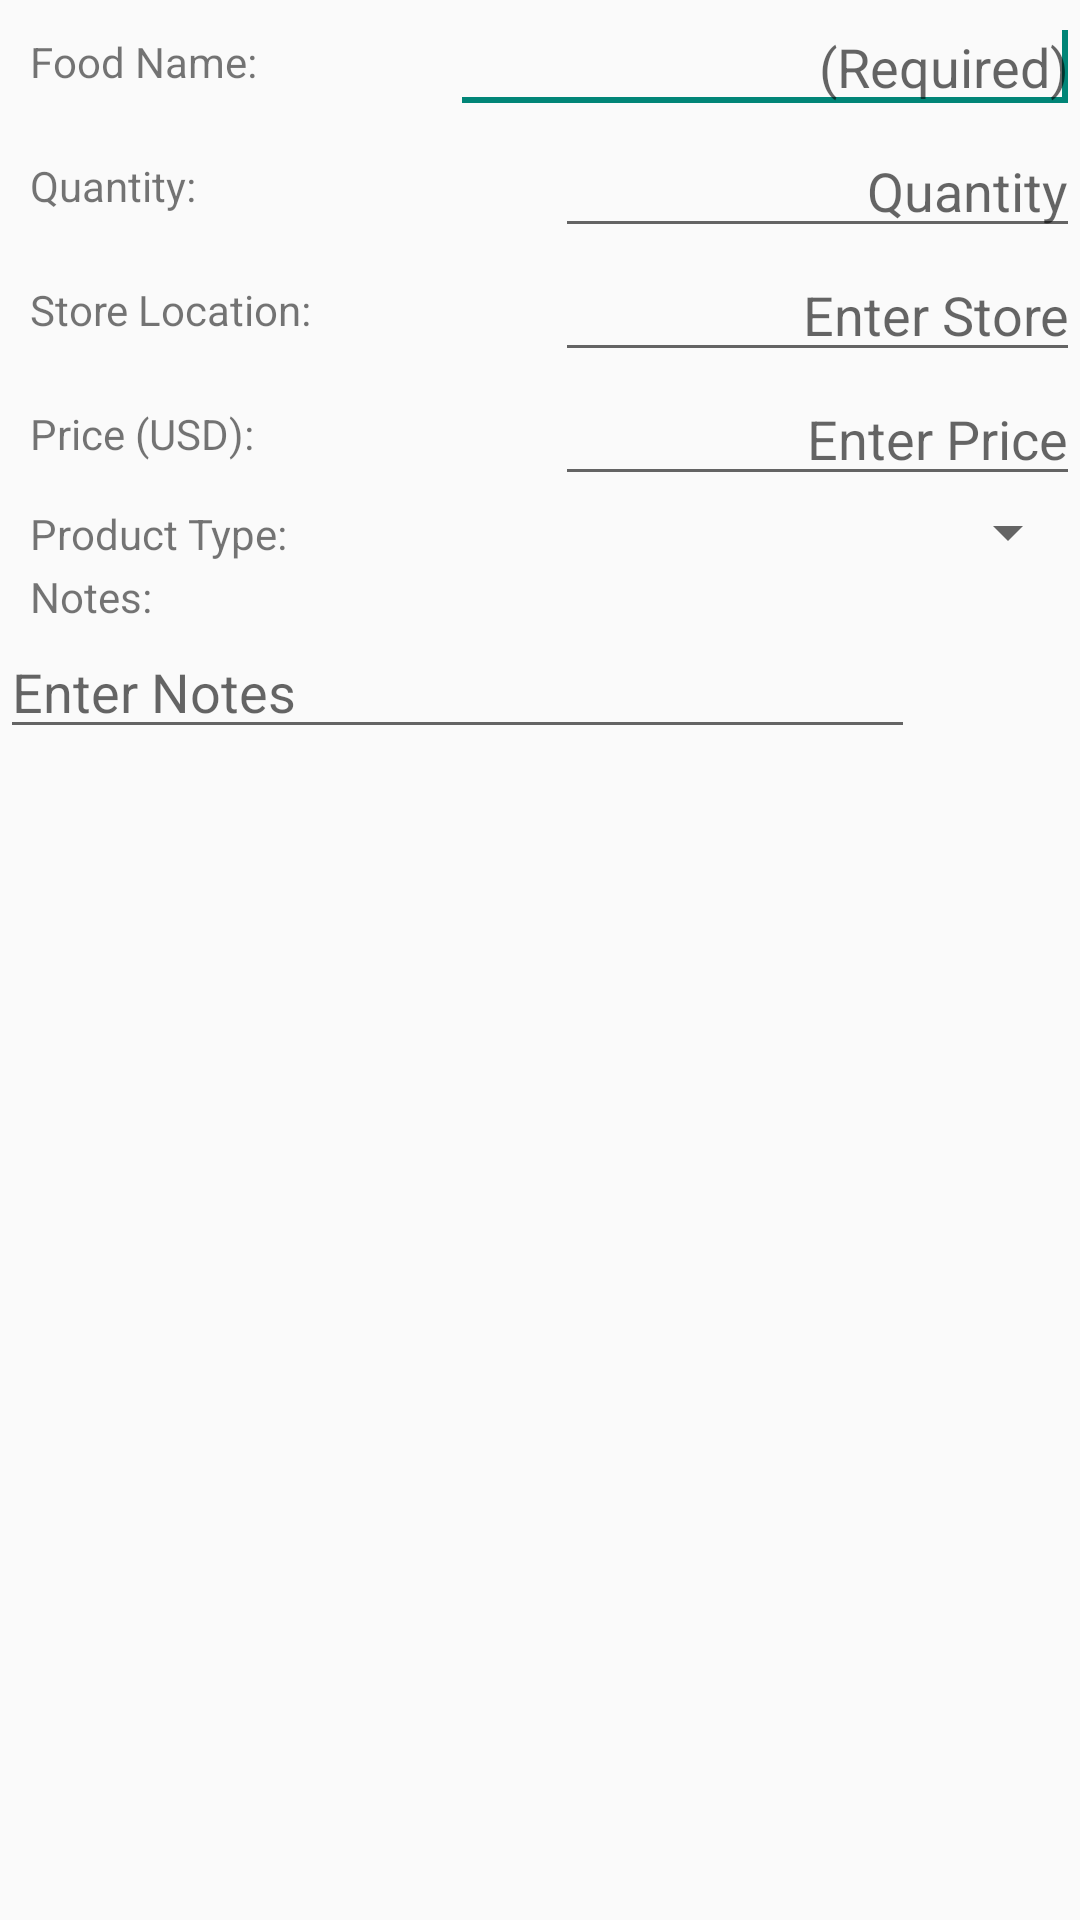

This screen was rendered from an Android layout file. Write that file and the resources it references.
<!-- AndroidManifest.xml: application theme AppTheme -->
<!-- res/layout/activity_add_item.xml -->
<?xml version="1.0" encoding="utf-8"?>
<ScrollView xmlns:android="http://schemas.android.com/apk/res/android"
            android:layout_width="match_parent"
            android:layout_height="match_parent"
            android:orientation="vertical" >

    <LinearLayout
        android:layout_width="match_parent"
        android:layout_height="wrap_content"
        android:orientation="vertical" >

        <RelativeLayout
            android:layout_width="fill_parent"
            android:layout_height="wrap_content"
            android:orientation="horizontal" >

            <TextView
                style="@style/add_item_label_display"

                android:text="@string/food_name_label" />

            <EditText
                android:id="@+id/food_name"
                style="@style/add_item_edittext_display"
                android:layout_alignParentRight="true"
                android:layout_centerVertical="true"
                android:ems="10"
                android:hint="@string/enter_food_hint"

                >

                <requestFocus />
            </EditText>

        </RelativeLayout>

        <RelativeLayout
            android:layout_width="fill_parent"
            android:layout_height="wrap_content"
            android:orientation="horizontal" >

            <TextView
                style="@style/add_item_label_display"
                android:text="@string/quantity_label" />

            <EditText
                android:id="@+id/quantity"
                style="@style/add_item_edittext_display"
                android:hint="@string/quantity_hint"

                />
        </RelativeLayout>

        <RelativeLayout
            android:layout_width="fill_parent"
            android:layout_height="wrap_content"
            android:orientation="horizontal" >

            <TextView
                style="@style/add_item_label_display"
                android:text="@string/store_location_label" />

            <EditText
                android:id="@+id/on_sale_at"
                style="@style/add_item_edittext_display"
                android:hint="@string/store_location_hint"

                />
        </RelativeLayout>

        <RelativeLayout
            android:layout_width="fill_parent"
            android:layout_height="wrap_content"
            android:orientation="horizontal" >

            <TextView
                style="@style/add_item_label_display"
                android:text="@string/price_label" />

            <EditText
                android:id="@+id/price"
                style="@style/add_item_edittext_display"
                android:hint="@string/price_hint"

                />

        </RelativeLayout>

        <LinearLayout
            android:layout_width="fill_parent"
            android:layout_height="wrap_content"
            android:orientation="horizontal" >

            <TextView
                style="@style/add_item_label_display"
                android:text="@string/product_type_label"
                />

            <Spinner
                android:id="@+id/product_type"
                android:layout_width="wrap_content"
                android:layout_height="wrap_content"
                android:dropDownWidth="wrap_content"
                android:entries="@array/product_arrays"
                android:prompt="@string/product_prompt" />

        </LinearLayout>

        <RelativeLayout
            android:layout_width="305dp"
            android:layout_height="wrap_content"
            android:orientation="horizontal" >

            <TextView
                android:id="@+id/textView1"
                style="@style/add_item_label_display"
                android:layout_alignParentLeft="true"
                android:layout_alignParentTop="true"
                android:text="@string/notes_label" />

            <EditText
                android:id="@+id/notes"
                android:layout_width="wrap_content"
                android:layout_height="wrap_content"
                android:layout_alignParentLeft="true"
                android:layout_alignParentRight="true"
                android:layout_below="@+id/textView1"
                android:ems="10"
                android:hint="@string/notes_hint"
                android:inputType="textMultiLine"
                android:maxLength="255" />

        </RelativeLayout>

    </LinearLayout>
</ScrollView>
<!-- resources referenced by this layout -->
<resources>
  <string-array name="product_arrays">
          <item> </item>
          <item>Produce</item>
          <item>Poultry</item>
          <item>Meat</item>
          <item>Canned Goods</item>
          <item>Bakery</item>
          <item>Candy</item>
          <item>Dairy</item>
          <item>Baking</item>
          <item>Dry Goods</item>
          <item>Frozen Goods</item>
          <item>Seafood</item>
          <item>Soft Drink</item>
          <item>Juice</item>
          <item>Misc. Drink</item>
          <item>Misc. Grocery</item>
          <item>Non-Grocery</item>
      </string-array>
  <string name="enter_food_hint">(Required)</string>
  <string name="food_name_label">Food Name:</string>
  <string name="notes_hint">Enter Notes</string>
  <string name="notes_label">Notes:</string>
  <string name="price_hint">Enter Price</string>
  <string name="price_label">Price (USD):</string>
  <string name="product_prompt">Select a Product Type</string>
  <string name="product_type_label">Product Type:</string>
  <string name="quantity_hint">Quantity</string>
  <string name="quantity_label">Quantity:</string>
  <string name="store_location_hint">Enter Store</string>
  <string name="store_location_label">Store Location:</string>
  <style name="add_item_edittext_display">
          <item name="android:layout_width">wrap_content</item>
          <item name="android:layout_height">wrap_content</item>
          <item name="android:maxLength">30</item>
          <item name="android:minWidth">175dp</item>
          <item name="android:maxLines">1</item>
          <item name="android:inputType">textNoSuggestions</item>
          <item name="android:layout_centerVertical">true</item>
          <item name="android:layout_alignParentRight">true</item>
          <item name="android:gravity">right</item>
  
      </style>
  <style name="add_item_label_display">
          <item name="android:layout_width">wrap_content</item>
          <item name="android:layout_height">wrap_content</item>
          <item name="android:layout_weight">1</item>
          <item name="android:layout_marginLeft">10dp</item>
          <item name="android:layout_alignParentLeft">true</item>
          <item name="android:layout_centerVertical">true</item>
      </style>
  <style name="AppTheme" parent="Theme.AppCompat.Light.DarkActionBar">
          
      </style>
</resources>
